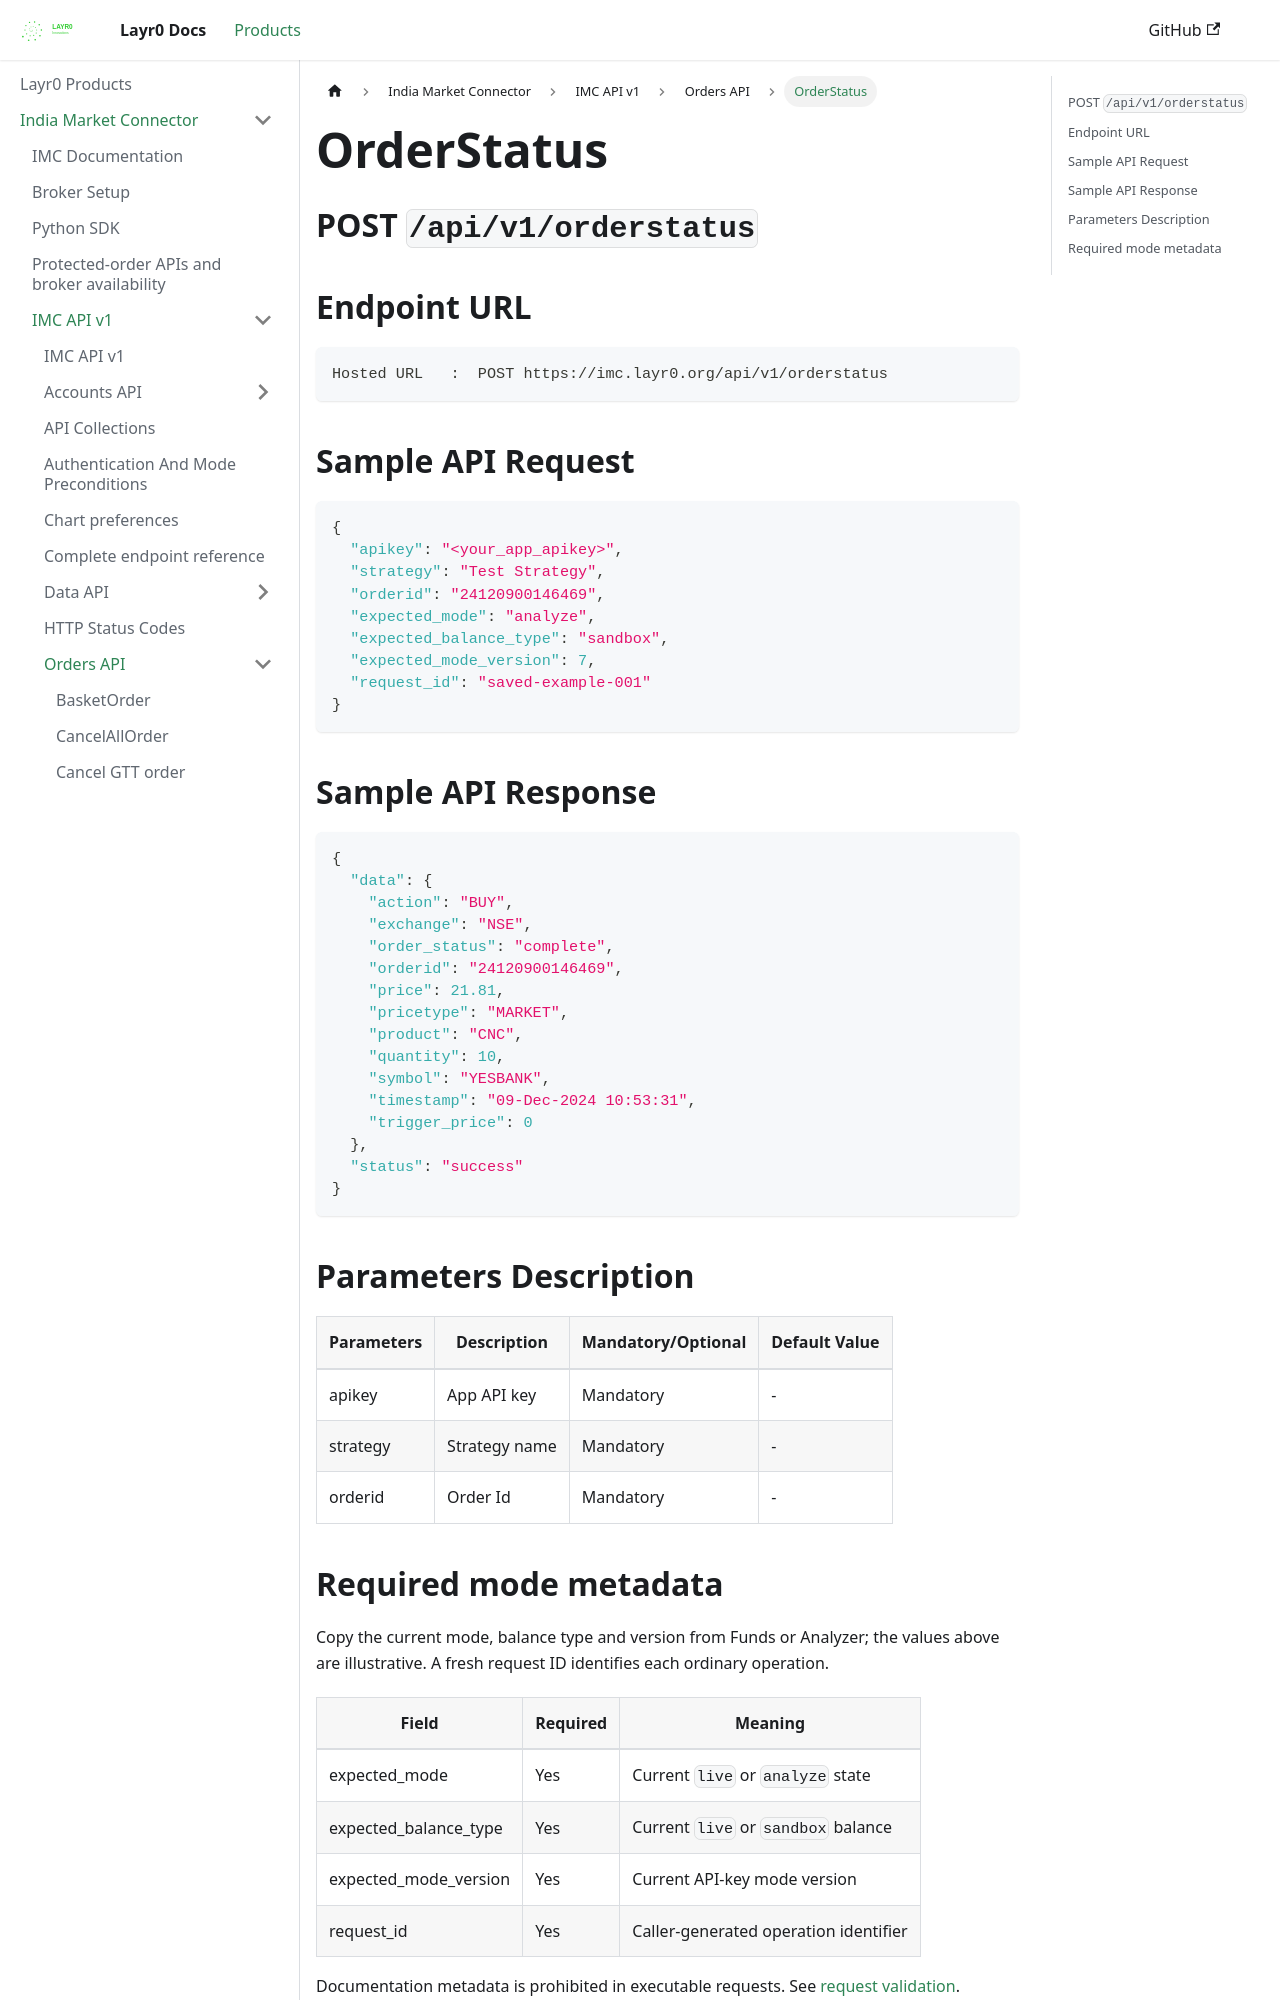

repository: layrZero/layrZero.github.io · page: docs/products/imc/api-documentation/v1/orders-api/orderstatus.html · generator: docusaurus

# OrderStatus

## POST `/api/v1/orderstatus`


## Endpoint URL

```
Hosted URL   :  POST https://imc.layr0.org/api/v1/orderstatus
```



## Sample API Request

```json
{
  "apikey": "<your_app_apikey>",
  "strategy": "Test Strategy",
  "orderid": "24120900146469",
  "expected_mode": "analyze",
  "expected_balance_type": "sandbox",
  "expected_mode_version": 7,
  "request_id": "saved-example-001"
}
```



## Sample API Response

```json
{
  "data": {
    "action": "BUY",
    "exchange": "NSE",
    "order_status": "complete",
    "orderid": "24120900146469",
    "price": 21.81,
    "pricetype": "MARKET",
    "product": "CNC",
    "quantity": 10,
    "symbol": "YESBANK",
    "timestamp": "09-Dec-2024 10:53:31",
    "trigger_price": 0
  },
  "status": "success"
}
```

###

## Parameters Description

| Parameters | Description   | Mandatory/Optional | Default Value |
| ---------- | ------------- | ------------------ | ------------- |
| apikey     | App API key   | Mandatory          | -             |
| strategy   | Strategy name | Mandatory          | -             |
| orderid    | Order Id      | Mandatory          | -             |
